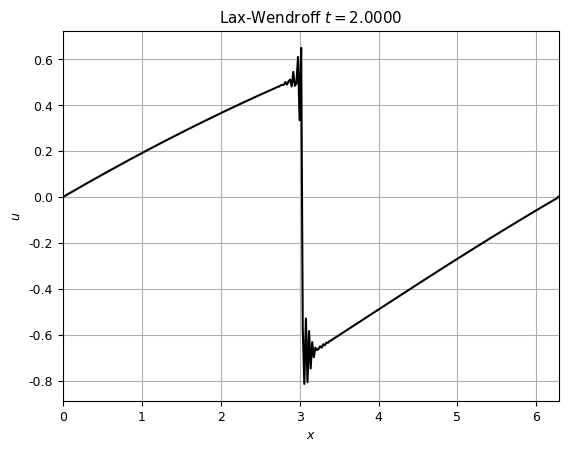
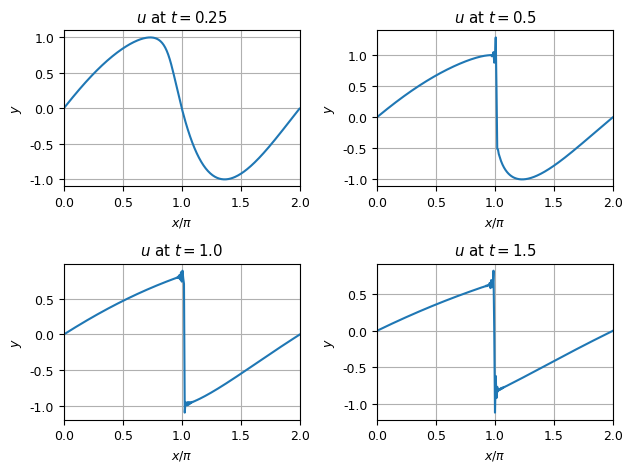

Source code (Python) for these figures, in order:
""" Computing the vibrations of a string, hit by a hammer
[redacted]
Inspired by Newman's heat.py """
##with section added to include the LW method


import numpy as np
import matplotlib.pyplot as plt
from matplotlib import rc

ftsz = 9
font = {'family': 'DejaVu Sans', 'size': ftsz}  # font size
rc('font', **font)
dpi = 100

# %% Constants and adjustable parameters -------------------------------------|
Lx = 2.*np.pi  # [m] length of domain
epsilon = 1.  # [] the non-linear parameter
Dt = 5e-3  # [s] time step
Dx = 2e-2  # [m] Grid step
Tf = 2.  # [s] duration of integration

t_record = [0.25, 0.5, 1., 1.5]  # the times of the snapshots
delta = Dt*0.5  # tolerance to detect when t_record is hit

# %% Dependent parameters ----------------------------------------------------|
beta = epsilon*Dt/Dx

# Independent variables
x = np.arange(0, Lx+Dx, Dx)
Nx = len(x)

t = np.arange(0, Tf+Dt, Dt)
Nt = len(t)

# Create arrays
um = np.sin(x)  # mm for minus, i.e. j-1
u = np.empty(Nx, float)  # time step j
up = np.empty(Nx, float)  # p for plus, time step j+1
um[0] = 0.  # boundary conditions
um[-1] = 0.  # boundary conditions
u[0] = 0.  # boundary conditions
u[-1] = 0.  # boundary conditions
up[0] = 0.  # boundary conditions
up[-1] = 0.  # boundary conditions

u_record = np.empty((len(t_record), Nx), float)  # Snapshots for the solutions

# %% First time step ---------------------------------------------------------|
for i in range(1, Nx-1):  # ensures the boundaries stay at zero
    u[i] = um[i] - 0.25*beta*(um[i+1]**2 - um[i-1]**2)  # Mind the 0.25

# %% Main loop ---------------------------------------------------------------|
ii = 0  # subplot counter
for tt, t_sec in enumerate(t):

    # Calculate the new values of u^{j+1}
    for i in range(1, Nx-1):
        up[i] = um[i] - .5*beta*(u[i+1]**2 - u[i-1]**2) + beta**2/4*(
            ( u[i]+u[i+1] )*( (u[i+1])**2-(u[i])**2 ) + (
              u[i]+u[i-1] )*( (u[i-1])**2-(u[i])**2 ) )          

    # Make plots at the given times
    if abs(t_sec-t_record[ii]) < delta:
        u_record[ii, :] = up
        if ii < len(t_record)-1:
            ii += 1
        else:
            ii = 0  # reset to zero, won't hit it again

    if tt % 10 == 0:  # we skip every 10 steps to speed up
        # continue  # comment out to see the animation
        plt.figure(1)
        plt.clf()
        # Make a plot
        plt.plot(x, up, color = 'black')   # 32 filled contours
        plt.xlabel('$x$')
        plt.ylabel('$u$')
        plt.xlim([0., Lx])
        # plt.ylim([-5e-4, 5e-4])
        plt.title('Lax-Wendroff $t = ${0:.4f}'.format(t_sec))
        plt.grid()
        if tt ==0 :
            plt.savefig('Q3_LW_t=0.png', dpi = 200)
        if tt == 50 : 
            plt.savefig('Q3_LW_t=0.5.png', dpi = 200)
        if tt == 100: 
            plt.savefig('Q3_LW_t=1.png', dpi = 200)
        if tt == 150: 
            plt.savefig('Q3_LW_t=1.5.png', dpi = 200)
        plt.draw()
        plt.pause(0.01)

    u = up
    um = u  # shift the axes in time


# %% Last plot ---------------------------------------------------------------|
plt.figure(2)
for ii in range(len(t_record)):
    plt.subplot(2, 2, ii+1)
    plt.plot(x/np.pi, u_record[ii, :])
    plt.xlabel("$x/\pi$")
    plt.ylabel("$y$")
    plt.xlim([0., Lx/np.pi])
    # plt.ylim([-5e-1, 5e-1])
    plt.title("$u$ at $t=${0:.4}".format(t_record[ii]))
    plt.grid()

plt.tight_layout()
plt.savefig('Lab08-Q3.pdf')
plt.show()
